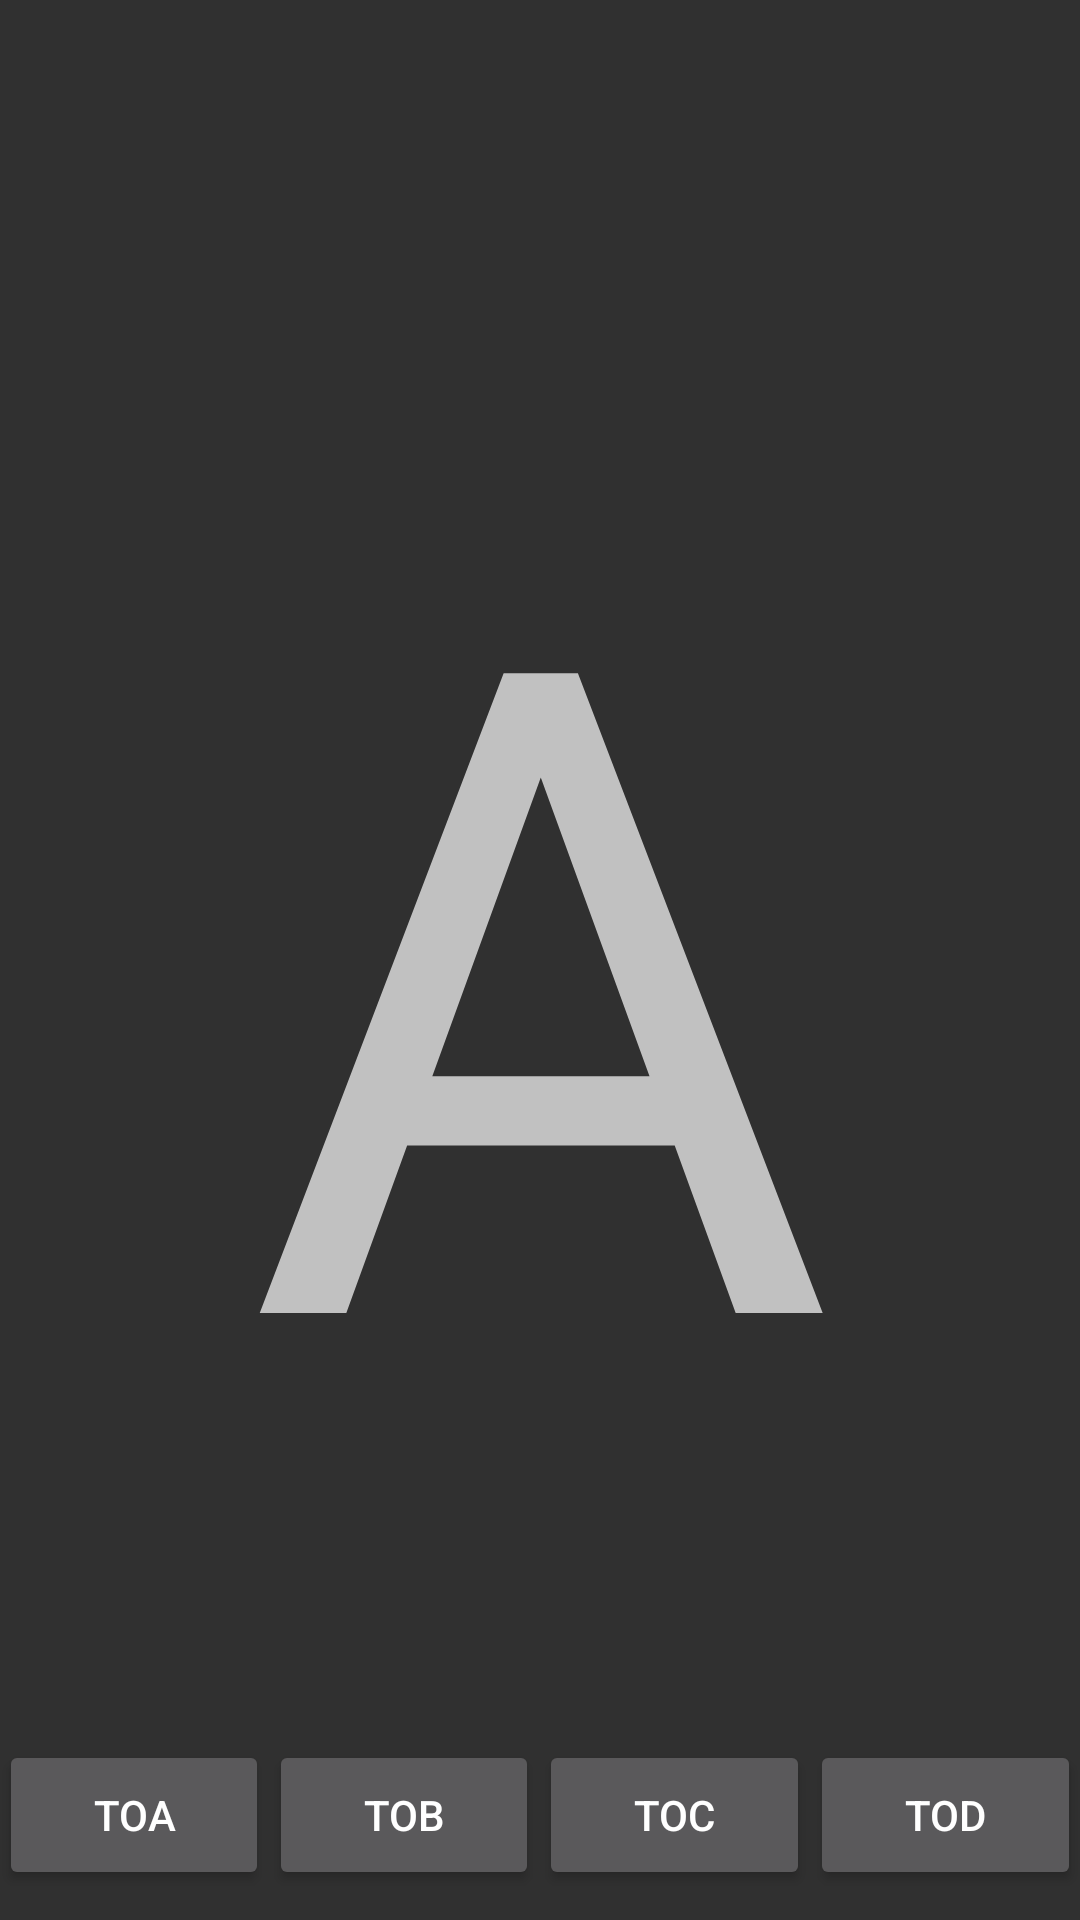

Android layout source for this screen:
<!-- AndroidManifest.xml: application theme AppTheme -->
<!-- res/layout/activity_list_view2.xml -->
<?xml version="1.0" encoding="utf-8"?>
<RelativeLayout xmlns:android="http://schemas.android.com/apk/res/android"
    xmlns:tools="http://schemas.android.com/tools"
    android:id="@+id/activity_list_view2"
    android:layout_width="match_parent"
    android:layout_height="match_parent"
    android:paddingBottom="@dimen/activity_vertical_margin"
    android:paddingLeft="@dimen/activity_horizontal_margin"
    android:paddingRight="@dimen/activity_horizontal_margin"
    android:paddingTop="@dimen/activity_vertical_margin"
    tools:context="com.example.patrick.androiddemo.ListView2">


    <TextView
        android:text="A"
        android:textSize="300dp"
        android:layout_width="match_parent"
        android:layout_height="match_parent"
        android:gravity="center"
        android:layout_gravity="center_vertical"/>

    <LinearLayout
        android:layout_width="match_parent"
        android:layout_height="60dp"
        android:layout_alignParentBottom="true">

        <Button
            android:layout_width="wrap_content"
            android:layout_height="50dp"
            android:layout_weight="1"
            android:text="toA"/>

        <Button
            android:layout_width="wrap_content"
            android:layout_height="50dp"
            android:layout_weight="1"
            android:text="toB"/>

        <Button
            android:layout_width="wrap_content"
            android:layout_height="50dp"
            android:layout_weight="1"
            android:text="toC"/>

        <Button
            android:layout_width="wrap_content"
            android:layout_height="50dp"
            android:layout_weight="1"
            android:text="toD"/>


    </LinearLayout>


</RelativeLayout>
<!-- resources referenced by this layout -->
<resources>
  <style name="AppTheme" parent="Theme.AppCompat.NoActionBar">
          
          <item name="colorPrimary">@color/colorPrimary</item>
          <item name="colorPrimaryDark">@color/colorPrimaryDark</item>
          <item name="colorAccent">@color/colorAccent</item>
      </style>
  <!-- not gathered from this repository: default colours our renderer supplied (Android Studio template values) -->
  <color name="colorPrimary">#FF6200EE</color>
  <color name="colorPrimaryDark">#FF3700B3</color>
  <color name="colorAccent">#FF03DAC5</color>
</resources>
